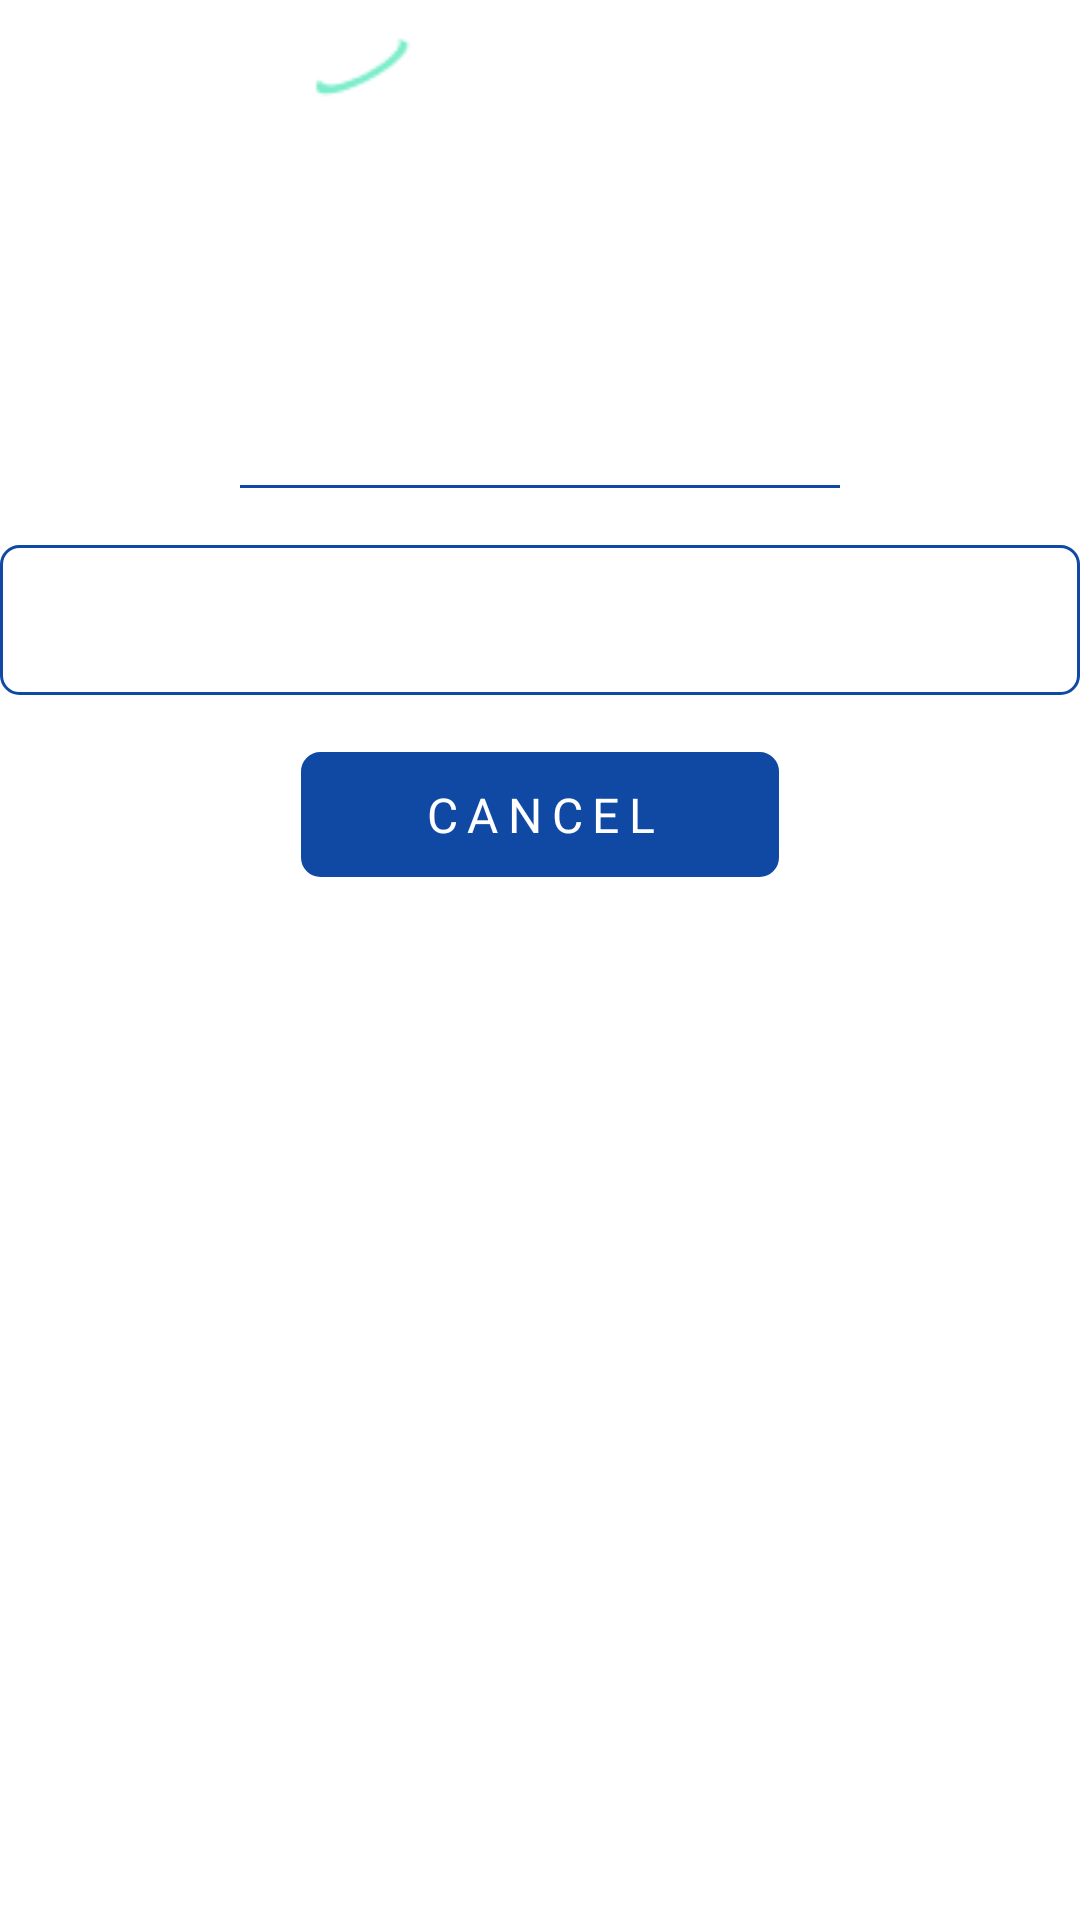

Produce the Android XML layout that renders to this screen, including the resource entries it uses.
<!-- AndroidManifest.xml: application theme Theme.App.Starting -->
<!-- res/layout/fragment_not_signed_in.xml -->
<?xml version="1.0" encoding="utf-8"?>
<LinearLayout xmlns:android="http://schemas.android.com/apk/res/android"
    xmlns:app="http://schemas.android.com/apk/res-auto"
    xmlns:tools="http://schemas.android.com/tools"
    android:layout_width="match_parent"
    android:layout_height="match_parent"
    android:layout_marginHorizontal="30dp"
    android:orientation="vertical"
    tools:context=".ui.pages.checkout.notsignedup.NotSignedInFragment">

    <LinearLayout
        android:id="@+id/header_layout"
        android:layout_width="match_parent"
        android:layout_height="30dp"
        android:layout_marginTop="10dp"
        android:orientation="horizontal">

        <ImageView
            android:id="@+id/back_image"
            android:layout_width="25dp"
            android:layout_height="25dp"
            android:layout_gravity="start"
            android:scaleType="centerInside"
            android:src="@drawable/ic_back_icon"
            app:tint="@color/selector_bottom_nav_bar" />

        <ImageView
            android:layout_width="0dp"
            android:layout_height="wrap_content"
            android:layout_gravity="center_horizontal"
            android:layout_weight="1"
            android:src="@drawable/ic_header_logo" />

        <View
            android:layout_width="25dp"
            android:layout_height="25dp"
            android:layout_gravity="end" />
    </LinearLayout>

    <TextView
        android:layout_width="match_parent"
        android:layout_height="wrap_content"
        android:layout_marginTop="100dp"
        android:gravity="center"
        android:text="@string/access_your_account"
        android:textColor="@color/white"
        android:textSize="16sp" />

    <View
        android:layout_width="200dp"
        android:layout_height="1dp"
        android:layout_gravity="center"
        android:background="@color/blue" />

    <androidx.appcompat.widget.AppCompatButton
        android:id="@+id/sign_ipn_button"
        android:layout_width="match_parent"
        android:layout_height="50dp"
        android:layout_marginTop="19dp"
        android:background="@drawable/shape_button_background"
        android:gravity="center"
        android:letterSpacing="0.05"
        android:text="@string/sign_in_or_register"
        android:textAllCaps="false"
        android:textColor="@color/white"
        android:textSize="16sp" />

    <androidx.appcompat.widget.AppCompatButton
        android:id="@+id/cancel_button"
        android:layout_width="wrap_content"
        android:layout_height="wrap_content"
        android:layout_gravity="center"
        android:layout_marginTop="19dp"
        android:background="@drawable/shape_button_background"
        android:backgroundTint="@color/blue"
        android:gravity="center"
        android:letterSpacing="0.2"
        android:paddingHorizontal="40dp"
        android:paddingVertical="10dp"
        android:text="@string/cancel"
        android:textAllCaps="true"
        android:textColor="@color/white"
        android:textSize="16sp" />


</LinearLayout>
<!-- resources referenced by this layout -->
<resources>
  <color name="blue">#0F49A3</color>
  <color name="white">#FFFFFF</color>
  <!-- drawable ic_back_icon (drawable) -->
  <vector xmlns:android="http://schemas.android.com/apk/res/android"
      android:width="512dp"
      android:height="512dp"
      android:viewportWidth="512"
      android:viewportHeight="512">
    <path
        android:fillColor="#ffffff"
        android:pathData="M360,224L272,224v-56c0,-9.53 -5.66,-18.16 -14.38,-22C248.9,142.2 238.7,143.9 231.7,150.4l-96,88.75C130.8,243.7 128,250.1 128,256.8c0.31,7.78 2.88,13.25 7.84,17.75l96,87.25c7.03,6.41 17.19,8.03 25.88,4.19s14.28,-12.44 14.28,-21.94l-0,-56L360,288C373.3,288 384,277.3 384,264v-16C384,234.8 373.3,224 360,224zM256,0C114.6,0 0,114.6 0,256s114.6,256 256,256s256,-114.6 256,-256S397.4,0 256,0zM256,464c-114.7,0 -208,-93.31 -208,-208S141.3,48 256,48s208,93.31 208,208S370.7,464 256,464z"/>
  </vector>
  <!-- drawable ic_header_logo: png bitmap (drawable, 2044 bytes) -->
  <!-- drawable shape_button_background (drawable) -->
  <?xml version="1.0" encoding="utf-8"?>
  <shape xmlns:android="http://schemas.android.com/apk/res/android"
      android:shape="rectangle">
      <corners android:radius="6dp" />
      <stroke android:width="3px" android:color="@color/blue" />
  </shape>
  <string name="access_your_account">Access Your Account</string>
  <string name="cancel">cancel</string>
  <string name="sign_in_or_register">Sign In or Register</string>
  <style name="Theme.App.Starting" parent="Theme.SplashScreen">
          <item name="windowSplashScreenBackground">@color/white</item>
          <item name="windowSplashScreenAnimatedIcon">@drawable/vector__stroke___1_</item>
          <item name="postSplashScreenTheme">@style/Theme.Assured</item>
      </style>
  <!-- drawable vector__stroke___1_: vector/xml drawable (drawable, 2160 chars, omitted) -->
  <style name="Theme.Assured" parent="Theme.MaterialComponents.DayNight.NoActionBar">
          
          <item name="colorPrimary">@color/purple_500</item>
          <item name="colorPrimaryVariant">@color/purple_700</item>
          <item name="colorOnPrimary">@color/white</item>
          
          <item name="android:windowLightStatusBar">false</item>
          
          <item name="android:statusBarColor">@color/blue_background</item>
  
      </style>
  <color name="purple_500">#FF6200EE</color>
  <color name="purple_700">#FF3700B3</color>
  <color name="blue_background">#17191F</color>
</resources>
